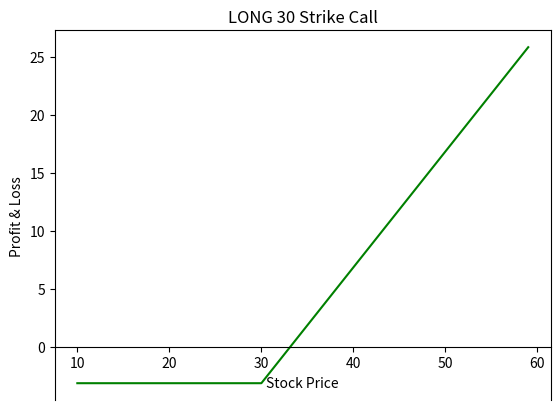
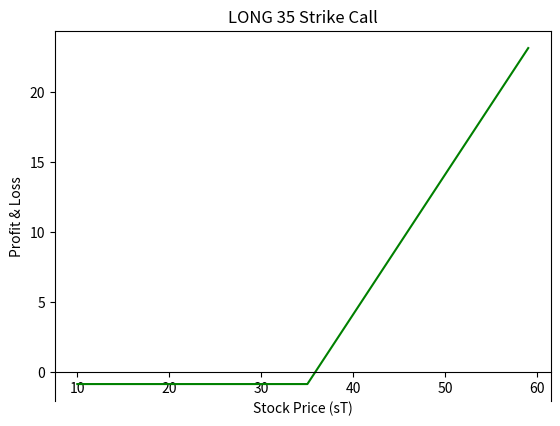
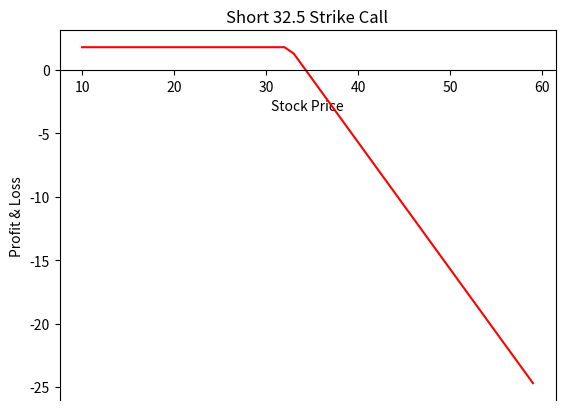
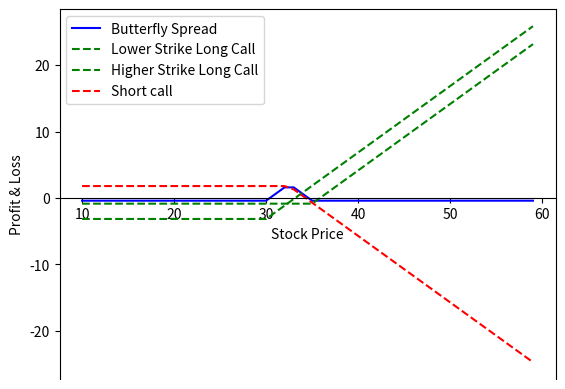
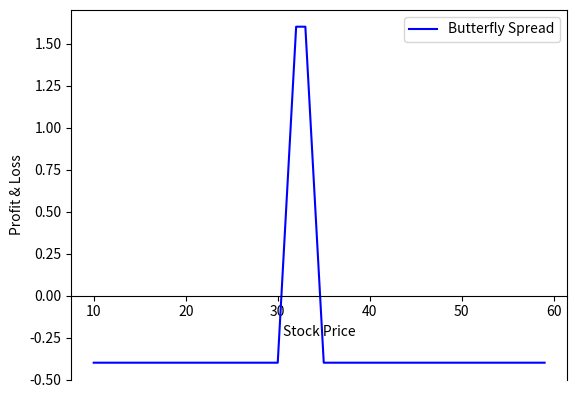

The script that saved these images, in order:
'''


'''

#for data manipulation
import numpy as np
import datetime
import seaborn
import matplotlib.pyplot as plt

import warnings
warnings.filterwarnings("ignore")


def call_payoff (sT, strike_price, premium):
	return np.where(sT>strike_price, sT-strike_price, 0)-premium



######
# Call Payoff
######

# Spot Price
s0 = 40

# Long Call
higher_strike_price_long_call = 35
lower_strike_price_long_call=30

premium_higher_strike_long_call = 0.85
premium_lower_strike_long_call = 3.15

# Short Call
strike_price_short_call = 32.5
premium_short_call = 1.80

# Range of call option at expiration
sT = np.arange(10,60,1)


#####
# Long call payoff
#####

# OTM Strike Long Call Payoff
lower_strike_long_call_payoff = call_payoff(sT, lower_strike_price_long_call, premium_lower_strike_long_call)

fig, ax = plt.subplots()
ax.spines['bottom'].set_position('zero')
ax.plot(sT,lower_strike_long_call_payoff, color='g')
ax.set_title('LONG 30 Strike Call')
plt.xlabel('Stock Price')
plt.ylabel('Profit & Loss')

plt.show()


#####
# Higher Strike Long Call Payoff
#####
higher_strike_long_call_payoff = call_payoff(sT, higher_strike_price_long_call, premium_higher_strike_long_call)

fig, ax = plt.subplots()
ax.spines['bottom'].set_position('zero')
ax.plot(sT,higher_strike_long_call_payoff, color='g')
ax.set_title('LONG 35 Strike Call')
plt.xlabel('Stock Price (sT)')
plt.ylabel('Profit & Loss')

plt.show()

#####
# Short Call Payoff
#####
Short_call_payoff = call_payoff(sT, strike_price_short_call, premium_short_call)*-1.0

fig, ax = plt.subplots()
ax.spines['bottom'].set_position('zero')
ax.plot(sT, Short_call_payoff, color='r')
ax.set_title('Short 32.5 Strike Call')
plt.xlabel('Stock Price')
plt.ylabel('Profit & Loss')

plt.show()

#####
# Butterfly spread payoff
#####
Butterfly_spread_payoff = lower_strike_long_call_payoff + higher_strike_long_call_payoff + 2 *Short_call_payoff

fig, ax = plt.subplots()
ax.spines['bottom'].set_position('zero')
ax.plot(sT,Butterfly_spread_payoff ,color='b', label= 'Butterfly Spread')
ax.plot(sT, lower_strike_long_call_payoff,'--', color='g',label='Lower Strike Long Call')
ax.plot(sT, higher_strike_long_call_payoff,'--', color='g', label='Higher Strike Long Call')
ax.plot(sT, Short_call_payoff, '--', color='r', label='Short call')
plt.legend()
plt.xlabel('Stock Price')
plt.ylabel('Profit & Loss')
plt.show()



Butterfly_spread_payoff = lower_strike_long_call_payoff + higher_strike_long_call_payoff + 2 *Short_call_payoff

fig, ax = plt.subplots()
ax.spines['bottom'].set_position('zero')
ax.plot(sT,Butterfly_spread_payoff ,color='b', label= 'Butterfly Spread')
plt.legend()
plt.xlabel('Stock Price')
plt.ylabel('Profit & Loss')
plt.show()


#####
# Print profit/loss
#####
profit = max(Butterfly_spread_payoff)
loss = min(Butterfly_spread_payoff)

print ("%.2f" %profit)
print ("%.2f" %loss)

